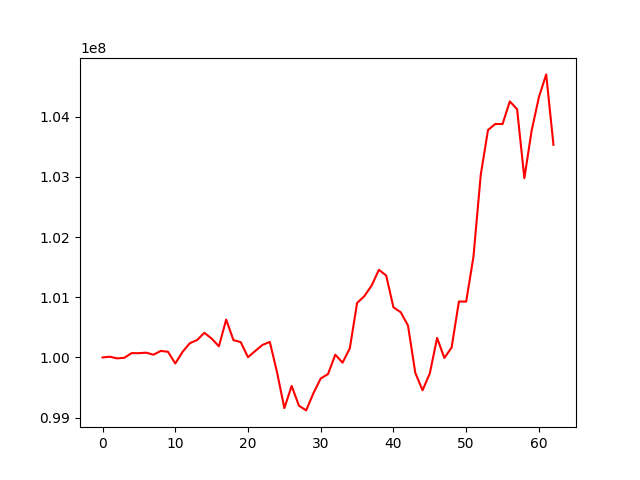

The data file committed next to this chart (first rows):
, 0
0, 100000000
1, 100012272
2, 99984772
3, 99994540
4, 100072267
5, 100070835
6, 100079535
7, 100045663
8, 100108360
9, 100094411
10, 99899781
11, 100092071
12, 100236753
13, 100288882
14, 100409801
15, 100313362
16, 100185514
17, 100629052
18, 100287751
19, 100254603
20, 100003854
21, 100108108
22, 100208949
23, 100257749
24, 99749503
25, 99158036
26, 99527577
27, 99198713
28, 99120210
29, 99407367
30, 99650600
31, 99723723
32, 100045814
33, 99913619
34, 100151237
35, 100905394
36, 101018522
37, 101195190
38, 101456289
39, 101361474
40, 100832987
41, 100751244
42, 100529901
43, 99746105
44, 99454246
45, 99735373
46, 100324785
47, 99991342
48, 100166778
49, 100929493
50, 100928042
51, 101673283
52, 103031883
53, 103778879
54, 103879405
55, 103878122
56, 104254647
57, 104124153
58, 102978641
59, 103769967
... 3 more rows
